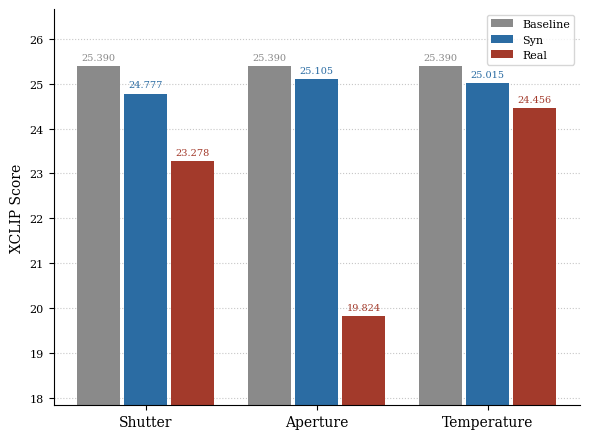

The matplotlib source for this figure:
import matplotlib.pyplot as plt
import numpy as np

# --- 1. Style Setup (for CVPR / Bar Plot Match) ---

# Set font to serif to match LaTeX paper.
plt.rcParams.update({
    "font.family": "serif",
    "font.size": 10,  # Base font size
    "axes.labelsize": 10,
    "xtick.labelsize": 10, # Category labels should be readable
    "ytick.labelsize": 8,
    "legend.fontsize": 8
})

# --- 2. Data Definition ---

# Categories and Colors
categories = ['Shutter', 'Aperture', 'Temperature']
colors = {
    'BASELINE': "#8A8A8A",
    'SYN': "#2B6CA3",
    'REAL': "#A33A2B"
}

# Data for each group
baseline_scores = [25.390, 25.390, 25.390]
syn_scores = [24.777, 25.105, 25.015]
real_scores = [23.278, 19.824, 24.456]

# --- 3. Create the Plot ---

# Create a figure with a 4:3 aspect ratio
fig, ax = plt.subplots(figsize=(6, 4.5))

# Set up bar positions
x = np.arange(len(categories))  # The label locations
bar_width = 0.25  # The width of the bars
bar_padding = 0.05 # Padding between bars

# Bar positions for each group
pos_base = x - (bar_width + bar_padding / 2)
pos_syn = x
pos_real = x + (bar_width + bar_padding / 2)

# Plot the bars
rects_base = ax.bar(pos_base, baseline_scores, bar_width, label='Baseline', color=colors['BASELINE'])
rects_syn = ax.bar(pos_syn, syn_scores, bar_width, label='Syn', color=colors['SYN'])
rects_real = ax.bar(pos_real, real_scores, bar_width, label='Real', color=colors['REAL'])

# Add bar labels on top of each bar, in the bar's color
# 'fmt' formats the number to 3 decimal places
# 'padding' adds a small space above the bar
# 'fontsize' is slightly smaller to prevent crowding
ax.bar_label(rects_base, fmt='%.3f', color=colors['BASELINE'], padding=3, fontsize=7)
ax.bar_label(rects_syn, fmt='%.3f', color=colors['SYN'], padding=3, fontsize=7)
ax.bar_label(rects_real, fmt='%.3f', color=colors['REAL'], padding=3, fontsize=7)

# --- 4. Final Styling & Saving ---

# Set labels (no title as requested)
ax.set_ylabel('XCLIP Score') # Updated Y-axis label

# Set x-axis ticks to be the category names
ax.set_xticks(x)
ax.set_xticklabels(categories)

# Set y-axis limits
all_scores = baseline_scores + syn_scores + real_scores
# Increase top limit (e.g., * 1.2) to make space for the bar labels
# Also set a reasonable bottom limit (e.g., 0 or just below min)
min_score = min(all_scores)
max_score = max(all_scores)
ax.set_ylim(bottom=min_score * 0.9, top=max_score * 1.05) # Focus on the data range

# Add a legend
ax.legend(loc='upper right')

# Add a light horizontal grid (behind the bars)
ax.grid(True, axis='y', linestyle=':', alpha=0.7)
ax.set_axisbelow(True) # Send grid behind bars

# Remove top and right spines for a cleaner look
ax.spines['top'].set_visible(False)
ax.spines['right'].set_visible(False)

# Use tight_layout to ensure labels don't get cut off when saving
plt.tight_layout()

# Save the figure as a PDF (vector format, best for LaTeX)
plt.savefig("xclip_score_bar_plot.pdf", bbox_inches='tight')

# Also save as a high-DPI PNG for quick viewing
plt.savefig("xclip_score_bar_plot.png", dpi=300, bbox_inches='tight')

# Show the plot
print("Plot saved as 'xclip_score_bar_plot.pdf' and 'xclip_score_bar_plot.png'")
plt.show()
